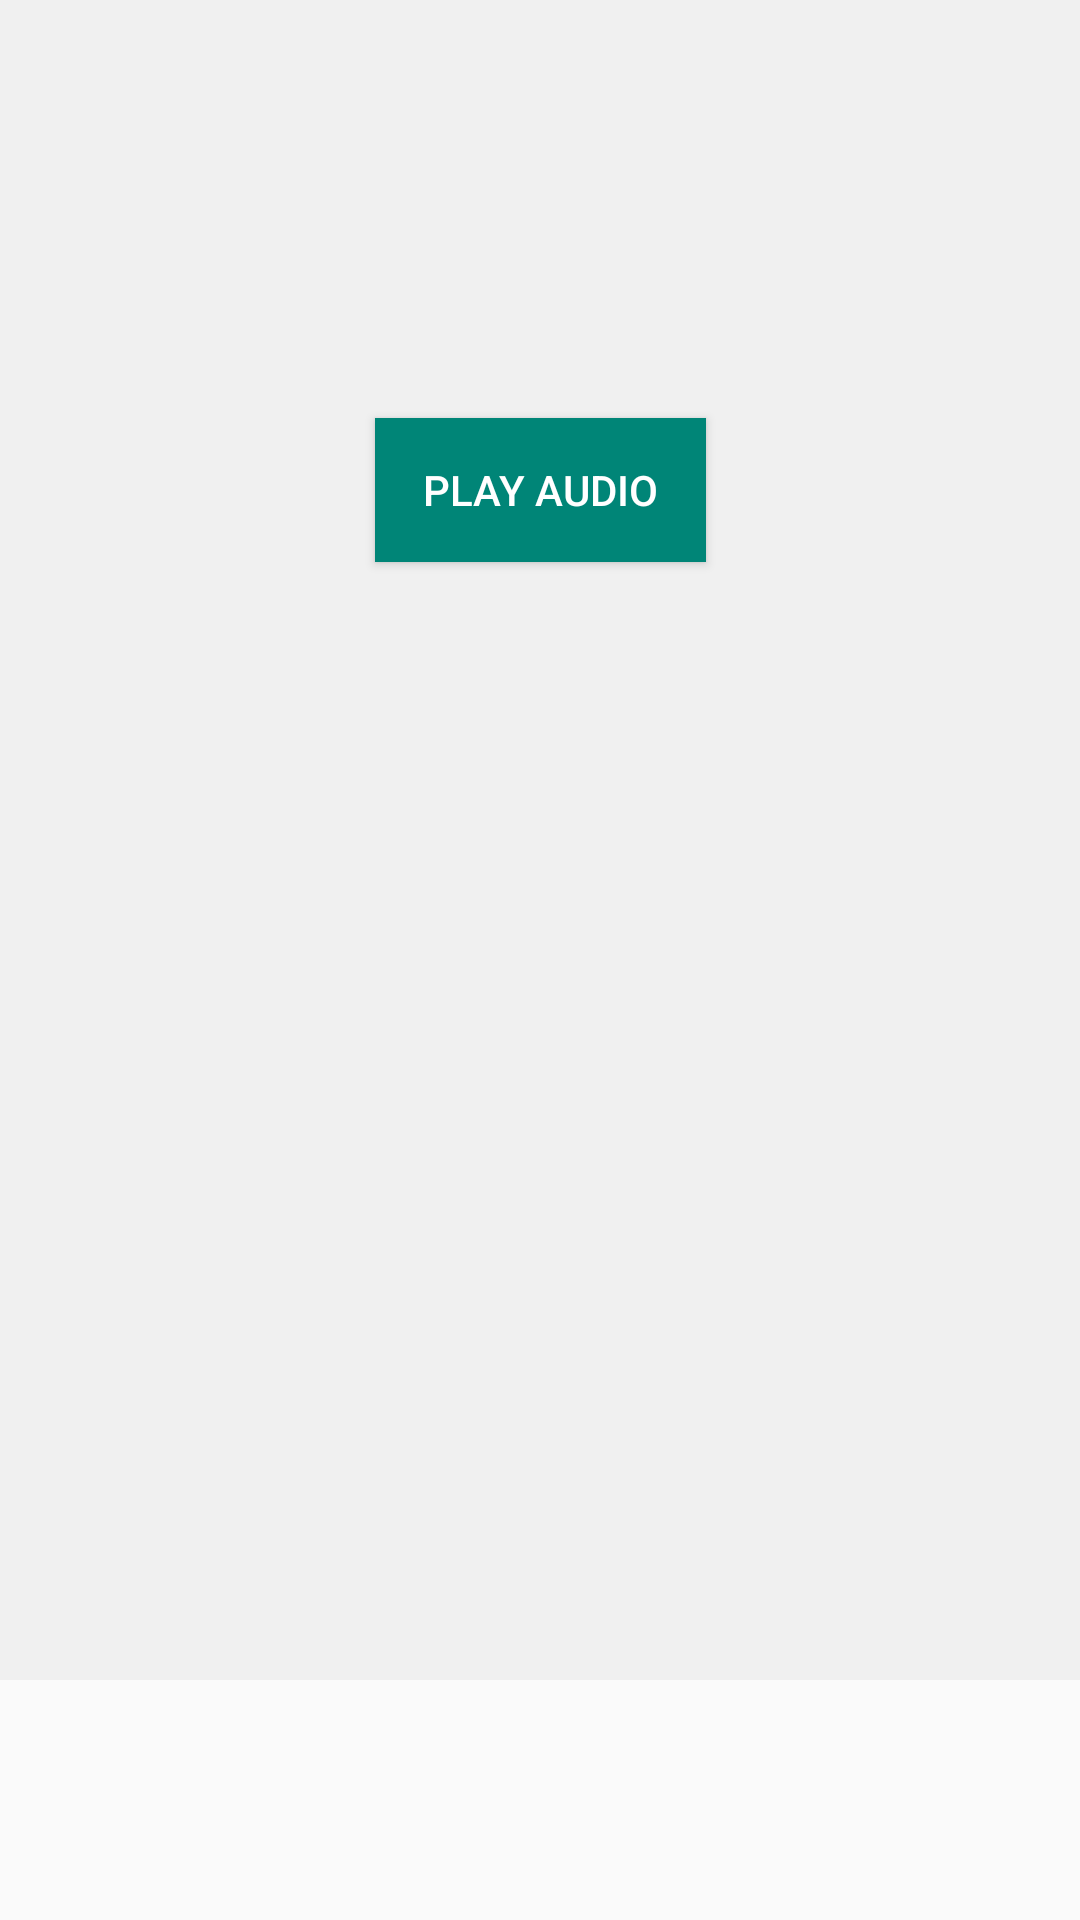

Reconstruct the res/layout file that produces this screen, plus the resources it refers to.
<!-- AndroidManifest.xml: application theme AppTheme -->
<!-- res/layout/fragment_cats_info.xml -->
<?xml version="1.0" encoding="utf-8"?>
<layout xmlns:android="http://schemas.android.com/apk/res/android"
    xmlns:app="http://schemas.android.com/apk/res-auto"
    xmlns:tools="http://schemas.android.com/tools"
    tools:context=".ui.dashboard.DashboardFragment"
    >

  <ScrollView
      android:layout_width="match_parent"
      android:layout_height="wrap_content"
      android:fillViewport="true"
      android:paddingBottom="80dp"
      android:scrollbars="none">

    <androidx.constraintlayout.widget.ConstraintLayout
        android:layout_width="match_parent"
        android:layout_height="wrap_content"
        android:background="@color/colorCreamWhite"
        android:padding="16dp"
        >

      <Button
          android:id="@+id/btn_play"
          android:layout_width="wrap_content"
          android:layout_height="wrap_content"
          android:layout_marginTop="24dp"
          android:background="@color/colorPrimary"
          android:paddingEnd="16dp"
          android:paddingStart="16dp"
          android:text="@string/lbl_play"
          android:textColor="@color/colorWhite"
          app:layout_constraintEnd_toEndOf="parent"
          app:layout_constraintStart_toStartOf="parent"
          app:layout_constraintTop_toBottomOf="@+id/description"
          />

      <ImageView
          android:id="@+id/full_image_view"
          android:layout_width="wrap_content"
          android:layout_height="wrap_content"
          android:layout_marginTop="24dp"
          android:contentDescription="@string/app_name"
          app:layout_constraintEnd_toEndOf="parent"
          app:layout_constraintStart_toStartOf="parent"
          app:layout_constraintTop_toBottomOf="@+id/title"
          tools:src="@drawable/placeholder"
          />

      <TextView
          android:id="@+id/description"
          android:layout_width="match_parent"
          android:layout_height="wrap_content"
          android:layout_marginEnd="16dp"
          android:layout_marginStart="16dp"
          android:layout_marginTop="16dp"
          android:gravity="center_horizontal"
          android:textColor="@color/colorBlack"
          android:textSize="14sp"
          app:layout_constraintEnd_toEndOf="parent"
          app:layout_constraintStart_toStartOf="parent"
          app:layout_constraintTop_toBottomOf="@+id/full_image_view"
          tools:text="This is cat image description"
          />

      <TextView
          android:id="@+id/title"
          android:layout_width="match_parent"
          android:layout_height="wrap_content"
          android:layout_marginEnd="16dp"
          android:layout_marginStart="16dp"
          android:layout_marginTop="8dp"
          android:gravity="center_horizontal"
          android:textColor="@color/colorBlack"
          android:textSize="24sp"
          app:layout_constraintBottom_toTopOf="@+id/full_image_view"
          app:layout_constraintEnd_toEndOf="parent"
          app:layout_constraintStart_toStartOf="parent"
          app:layout_constraintTop_toTopOf="parent"
          tools:text="Image #1"
          />

    </androidx.constraintlayout.widget.ConstraintLayout>
  </ScrollView>
</layout>
<!-- resources referenced by this layout -->
<resources>
  <color name="colorBlack">#000</color>
  <color name="colorCreamWhite">#F0F0F0</color>
  <color name="colorPrimary">#008577</color>
  <color name="colorWhite">@android:color/white</color>
  <!-- drawable placeholder: png bitmap (drawable, 6343 bytes) -->
  <string name="app_name">Simfy Cats App</string>
  <string name="lbl_play">PLAY AUDIO</string>
  <style name="AppTheme" parent="Theme.AppCompat.Light.NoActionBar">
      
      <item name="colorPrimary">@color/colorPrimary</item>
      <item name="colorPrimaryDark">@color/colorPrimaryDark</item>
      <item name="colorAccent">@color/colorAccent</item>
      <item name="windowActionBar">false</item>
      <item name="windowNoTitle">true</item>
    </style>
  <color name="colorPrimaryDark">#00574B</color>
  <color name="colorAccent">#D81B60</color>
</resources>
